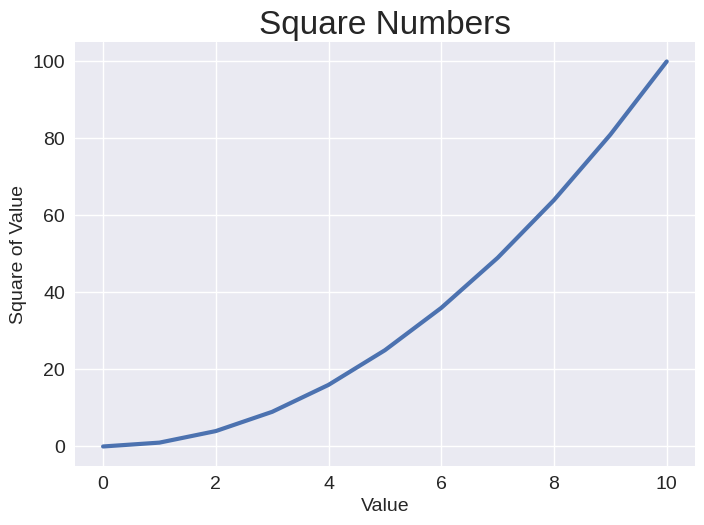

This chart was generated by the following Python code:
import matplotlib.pyplot as plt

input_values = range(0, 11)
squares = []
for value in input_values:
    square = value * value
    squares.append(square)

plt.style.use('seaborn-v0_8')

fig, ax = plt.subplots()
ax.plot(input_values, squares, linewidth=3)

# Set chart title and label axes.
ax.set_title("Square Numbers", fontsize=24)
ax.set_xlabel("Value", fontsize=14)
ax.set_ylabel("Square of Value", fontsize=14)

# Set size of tick labels.
ax.tick_params(labelsize=14)

plt.show()
